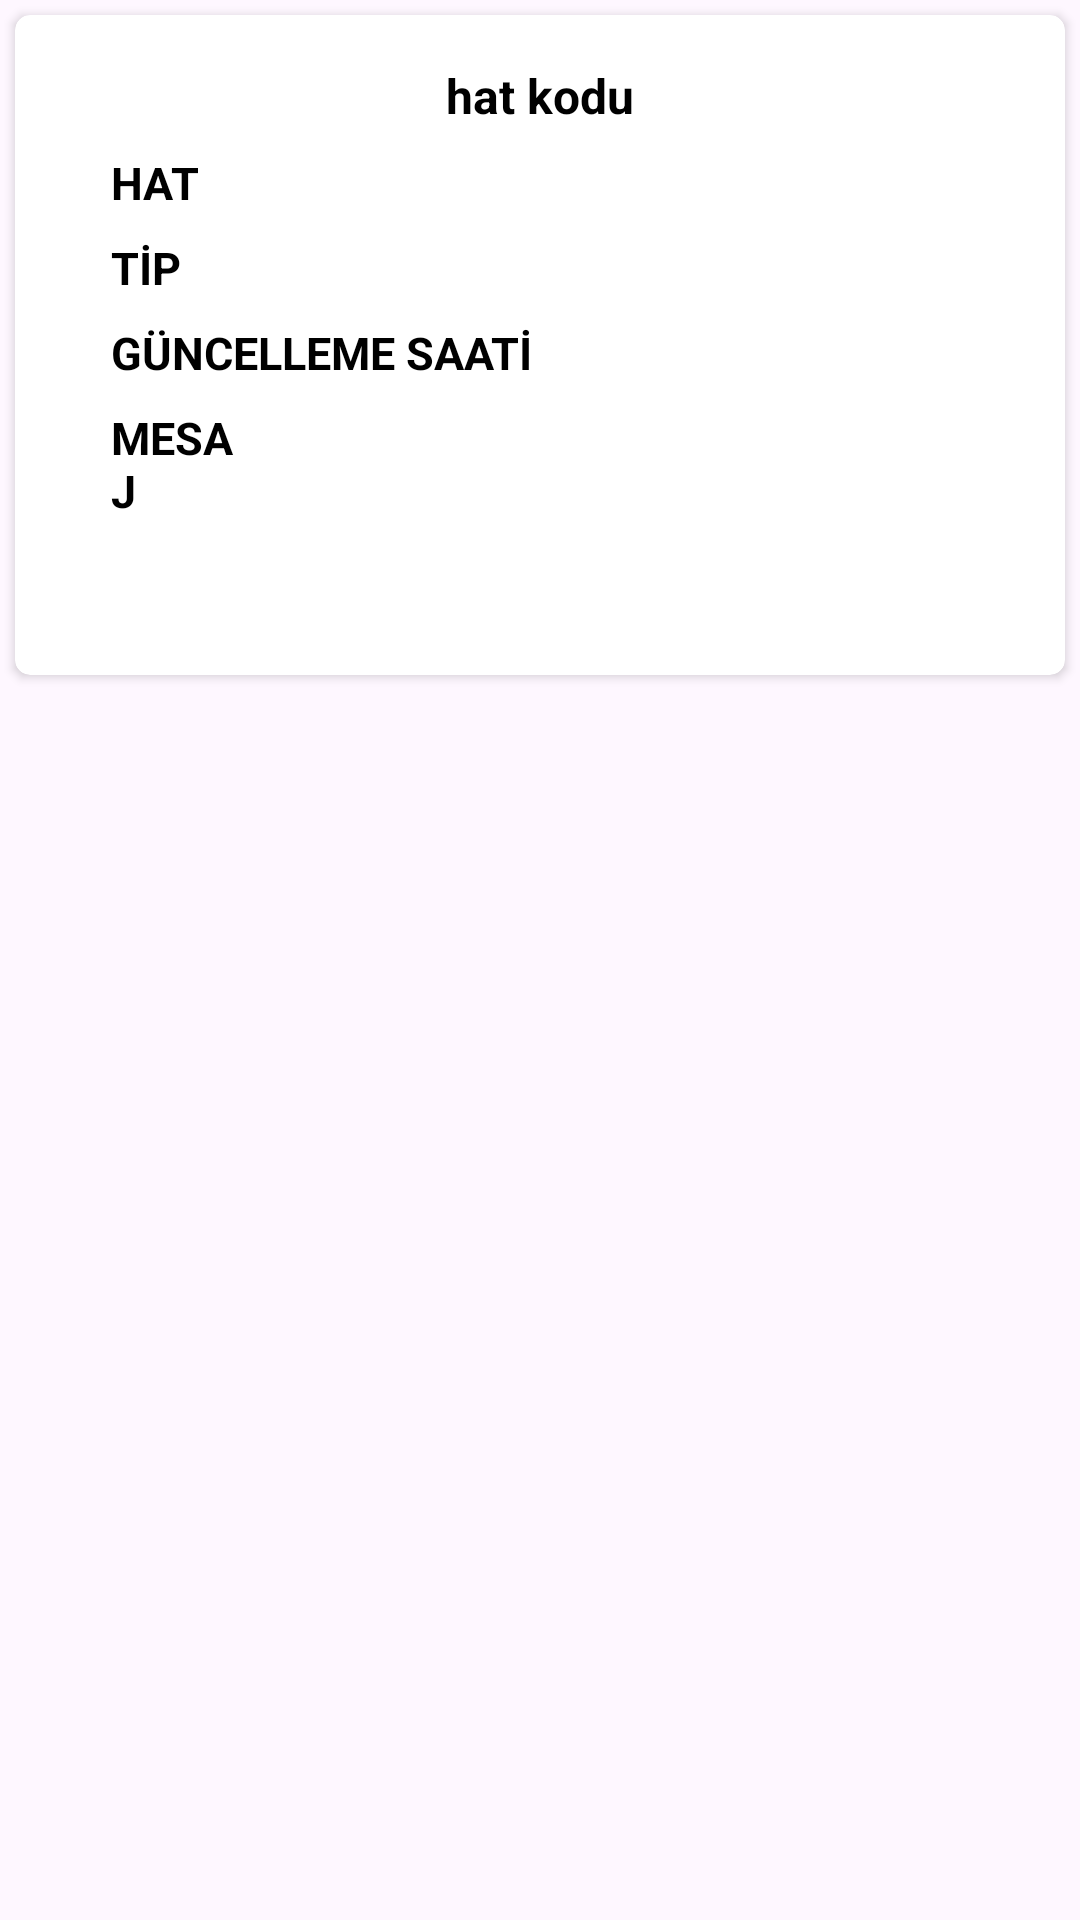

Android layout source for this screen:
<!-- AndroidManifest.xml: application theme Theme.Haritaapp -->
<!-- res/layout/duyuru_rv_layout.xml -->
<?xml version="1.0" encoding="utf-8"?>
<LinearLayout xmlns:android="http://schemas.android.com/apk/res/android"
    xmlns:app="http://schemas.android.com/apk/res-auto"
    xmlns:tools="http://schemas.android.com/tools"
    android:layout_width="match_parent"
    android:layout_height="wrap_content"
    android:orientation="vertical">

    <androidx.constraintlayout.widget.ConstraintLayout
        android:layout_width="match_parent"
        android:layout_height="wrap_content">

        <androidx.cardview.widget.CardView
            android:layout_width="match_parent"
            android:layout_height="220dp"
            android:layout_margin="5dp"
            android:elevation="5dp"
            app:cardCornerRadius="5dp"
            app:layout_constraintBottom_toBottomOf="parent"
            app:layout_constraintEnd_toEndOf="parent"
            app:layout_constraintStart_toStartOf="parent"
            app:layout_constraintTop_toTopOf="parent">

            <androidx.constraintlayout.widget.ConstraintLayout
                android:layout_width="match_parent"
                android:layout_height="match_parent">

                <LinearLayout
                    android:id="@+id/linearLayout"
                    android:layout_width="match_parent"
                    android:layout_height="wrap_content"
                    android:layout_marginTop="16dp"
                    android:gravity="center"
                    android:orientation="horizontal"
                    app:layout_constraintEnd_toEndOf="parent"
                    app:layout_constraintStart_toStartOf="parent"
                    app:layout_constraintTop_toTopOf="parent">


                    <TextView
                        android:id="@+id/duyuru_hat_kodu"
                        android:layout_width="wrap_content"
                        android:layout_height="wrap_content"
                        android:text="hat kodu"
                        android:textAlignment="center"
                        android:textColor="@color/black"
                        android:textSize="16sp"
                        android:textStyle="bold" />
                </LinearLayout>

                <LinearLayout
                    android:id="@+id/linearLayout2"
                    android:layout_width="match_parent"
                    android:layout_height="wrap_content"
                    android:layout_marginStart="32dp"
                    android:layout_marginTop="8dp"
                    android:layout_marginEnd="32dp"
                    android:orientation="horizontal"
                    app:layout_constraintEnd_toEndOf="parent"
                    app:layout_constraintStart_toStartOf="parent"
                    app:layout_constraintTop_toBottomOf="@+id/linearLayout">

                    <TextView
                        android:id="@+id/duyuru_hat_baslik"
                        android:layout_width="0dp"
                        android:layout_height="wrap_content"
                        android:layout_weight="1"
                        android:text="HAT"
                        android:textColor="@color/black"
                        android:textSize="15sp"
                        android:textStyle="bold"
                        tools:layout_editor_absoluteY="102dp" />

                    <TextView
                        android:id="@+id/duyuru_hat"
                        android:layout_width="0dp"
                        android:layout_height="wrap_content"
                        android:layout_weight="3"
                        android:text=""
                        android:textAlignment="viewEnd"
                        android:textColor="@color/black"
                        android:textSize="15sp" />

                </LinearLayout>

                <LinearLayout
                    android:id="@+id/linearLayout3"
                    android:layout_width="match_parent"
                    android:layout_height="wrap_content"
                    android:layout_marginStart="32dp"
                    android:layout_marginTop="8dp"
                    android:layout_marginEnd="32dp"
                    android:orientation="horizontal"
                    app:layout_constraintEnd_toEndOf="parent"
                    app:layout_constraintStart_toStartOf="parent"
                    app:layout_constraintTop_toBottomOf="@+id/linearLayout2">

                    <TextView
                        android:id="@+id/duyuru_tip_baslik"
                        android:layout_width="0dp"
                        android:layout_height="wrap_content"
                        android:layout_weight="1"
                        android:text="TİP"
                        android:textColor="@color/black"
                        android:textSize="15sp"
                        android:textStyle="bold"
                        tools:layout_editor_absoluteY="102dp" />

                    <TextView
                        android:id="@+id/duyuru_tip"
                        android:layout_width="0dp"
                        android:layout_height="wrap_content"
                        android:layout_weight="1"
                        android:text=""
                        android:textAlignment="viewEnd"
                        android:textColor="@color/black"
                        android:textSize="15sp" />

                </LinearLayout>

                <LinearLayout
                    android:id="@+id/linearLayout4"
                    android:layout_width="match_parent"
                    android:layout_height="wrap_content"
                    android:layout_marginStart="32dp"
                    android:layout_marginTop="8dp"
                    android:layout_marginEnd="32dp"
                    android:orientation="horizontal"
                    app:layout_constraintEnd_toEndOf="parent"
                    app:layout_constraintStart_toStartOf="parent"
                    app:layout_constraintTop_toBottomOf="@+id/linearLayout3">

                    <TextView
                        android:id="@+id/duyuru_guncelleme_saati_baslik"
                        android:layout_width="0dp"
                        android:layout_height="wrap_content"
                        android:layout_weight="1"
                        android:text="GÜNCELLEME SAATİ"
                        android:textColor="@color/black"
                        android:textSize="15sp"
                        android:textStyle="bold"
                        tools:layout_editor_absoluteY="102dp" />

                    <TextView
                        android:id="@+id/duyuru_guncelleme_saati"
                        android:layout_width="0dp"
                        android:layout_height="wrap_content"
                        android:layout_weight="1"
                        android:text=""
                        android:textAlignment="viewEnd"
                        android:textColor="@color/black"
                        android:textSize="15sp" />

                </LinearLayout>

                <LinearLayout
                    android:id="@+id/linearLayout5"
                    android:layout_width="match_parent"
                    android:layout_height="wrap_content"
                    android:layout_marginStart="32dp"
                    android:layout_marginTop="8dp"
                    android:layout_marginEnd="32dp"
                    android:orientation="horizontal"
                    app:layout_constraintEnd_toEndOf="parent"
                    app:layout_constraintStart_toStartOf="parent"
                    app:layout_constraintTop_toBottomOf="@+id/linearLayout4">

                    <TextView
                        android:id="@+id/duyuru_mesaj_baslik"
                        android:layout_width="0dp"
                        android:layout_height="wrap_content"
                        android:layout_weight="1"
                        android:text="MESAJ"
                        android:textColor="@color/black"
                        android:textSize="15sp"
                        android:textStyle="bold"
                        tools:layout_editor_absoluteY="102dp" />

                    <TextView
                        android:id="@+id/duyuru_mesaj"
                        android:layout_width="0dp"
                        android:layout_height="wrap_content"
                        android:layout_weight="5"
                        android:text=""
                        android:textAlignment="viewEnd"
                        android:textColor="@color/black"
                        android:textSize="15sp" />

                </LinearLayout>
            </androidx.constraintlayout.widget.ConstraintLayout>


        </androidx.cardview.widget.CardView>
    </androidx.constraintlayout.widget.ConstraintLayout>
</LinearLayout>
<!-- resources referenced by this layout -->
<resources>
  <color name="black">#FF000000</color>
  <style name="Theme.Haritaapp" parent="Base.Theme.Haritaapp" />
  <style name="Base.Theme.Haritaapp" parent="Theme.Material3.DayNight.NoActionBar">
          
          <item name="colorPrimary">@color/color_primary</item>
          <item name="android:statusBarColor">@color/color_primary_dark</item>
      </style>
  <color name="color_primary">#0A77CD</color>
  <color name="color_primary_dark">#0D65AC</color>
</resources>
